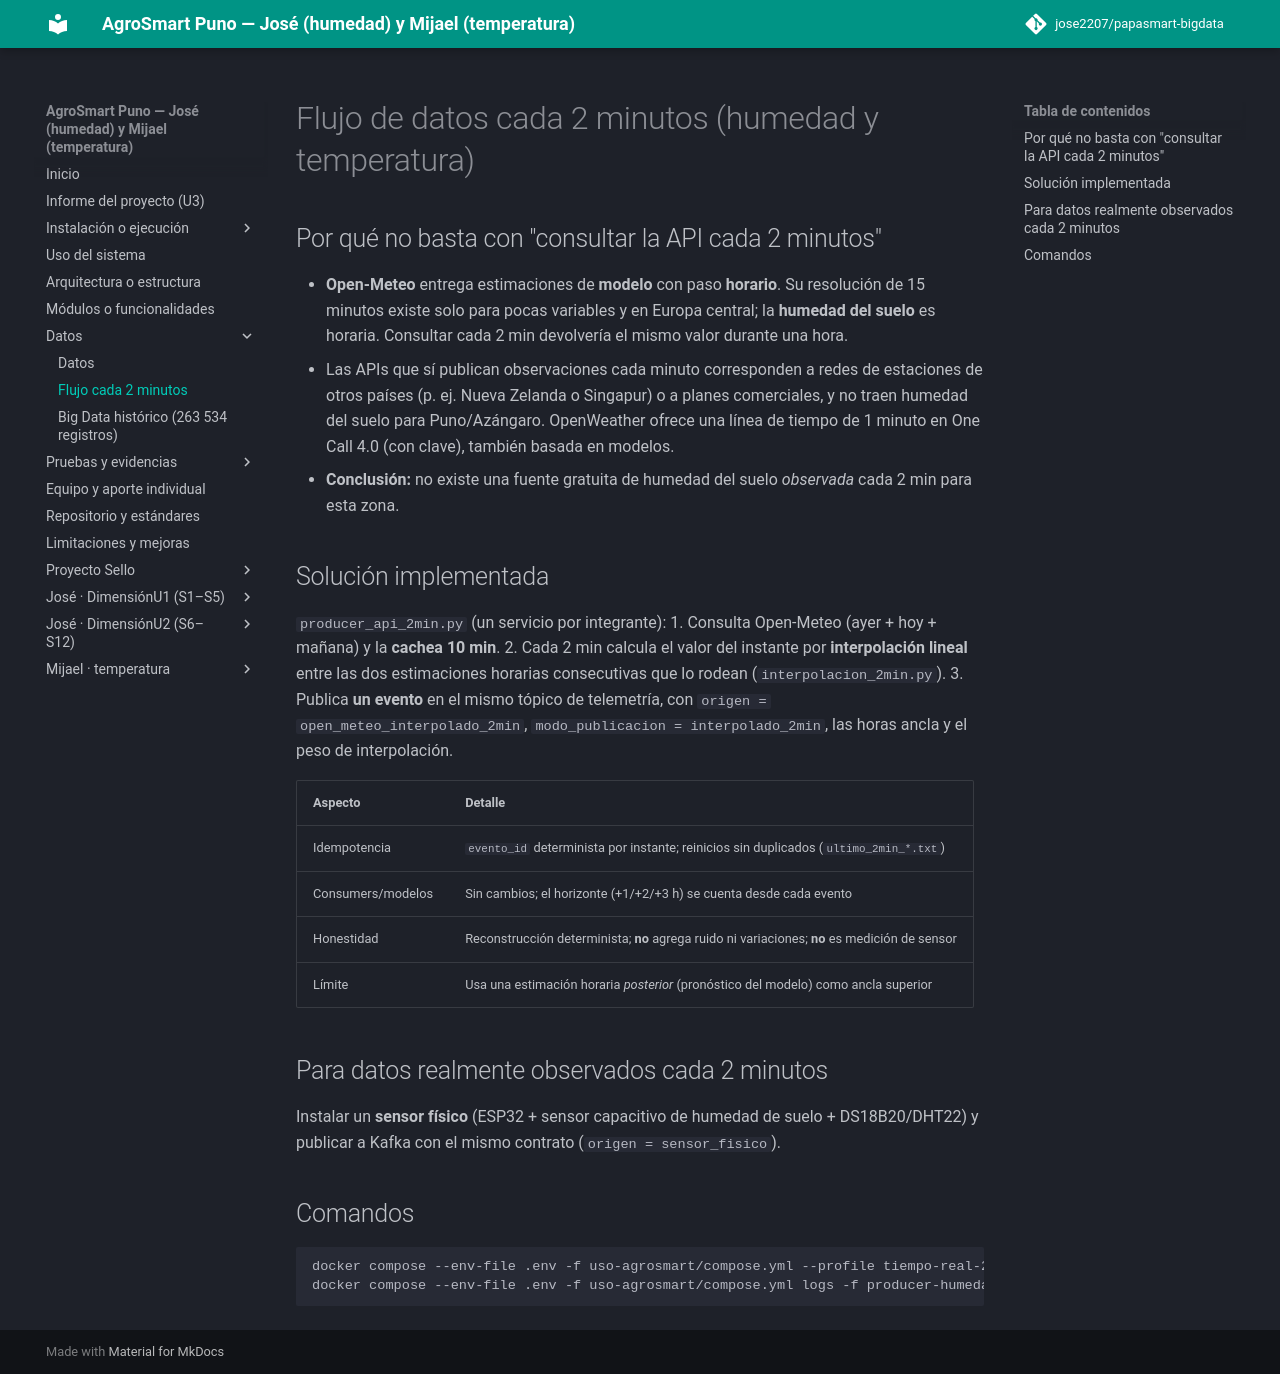

repository: jose2207/papasmart-bigdata · page: tiempo-real-2-minutos/index.html · generator: mkdocs

# Flujo de datos cada 2 minutos (humedad y temperatura)

## Por qué no basta con "consultar la API cada 2 minutos"
- **Open-Meteo** entrega estimaciones de **modelo** con paso **horario**. Su resolución de 15 minutos existe solo para pocas variables y en Europa central; la **humedad del suelo** es horaria. Consultar cada 2 min devolvería el mismo valor durante una hora.
- Las APIs que sí publican observaciones cada minuto corresponden a redes de estaciones de otros países (p. ej. Nueva Zelanda o Singapur) o a planes comerciales, y no traen humedad del suelo para Puno/Azángaro. OpenWeather ofrece una línea de tiempo de 1 minuto en One Call 4.0 (con clave), también basada en modelos.
- **Conclusión:** no existe una fuente gratuita de humedad del suelo *observada* cada 2 min para esta zona.

## Solución implementada
`producer_api_2min.py` (un servicio por integrante):
1. Consulta Open-Meteo (ayer + hoy + mañana) y la **cachea 10 min**.
2. Cada 2 min calcula el valor del instante por **interpolación lineal** entre las dos estimaciones horarias consecutivas que lo rodean (`interpolacion_2min.py`).
3. Publica **un evento** en el mismo tópico de telemetría, con `origen = open_meteo_interpolado_2min`, `modo_publicacion = interpolado_2min`, las horas ancla y el peso de interpolación.

| Aspecto | Detalle |
|---|---|
| Idempotencia | `evento_id` determinista por instante; reinicios sin duplicados (`ultimo_2min_*.txt`) |
| Consumers/modelos | Sin cambios; el horizonte (+1/+2/+3 h) se cuenta desde cada evento |
| Honestidad | Reconstrucción determinista; **no** agrega ruido ni variaciones; **no** es medición de sensor |
| Límite | Usa una estimación horaria *posterior* (pronóstico del modelo) como ancla superior |

## Para datos realmente observados cada 2 minutos
Instalar un **sensor físico** (ESP32 + sensor capacitivo de humedad de suelo + DS18B20/DHT22) y publicar a Kafka con el mismo contrato (`origen = sensor_fisico`).

## Comandos
```bat
docker compose --env-file .env -f uso-agrosmart/compose.yml --profile tiempo-real-2min up -d producer-humedad-2min producer-temperatura-2min
docker compose --env-file .env -f uso-agrosmart/compose.yml logs -f producer-humedad-2min producer-temperatura-2min
```
